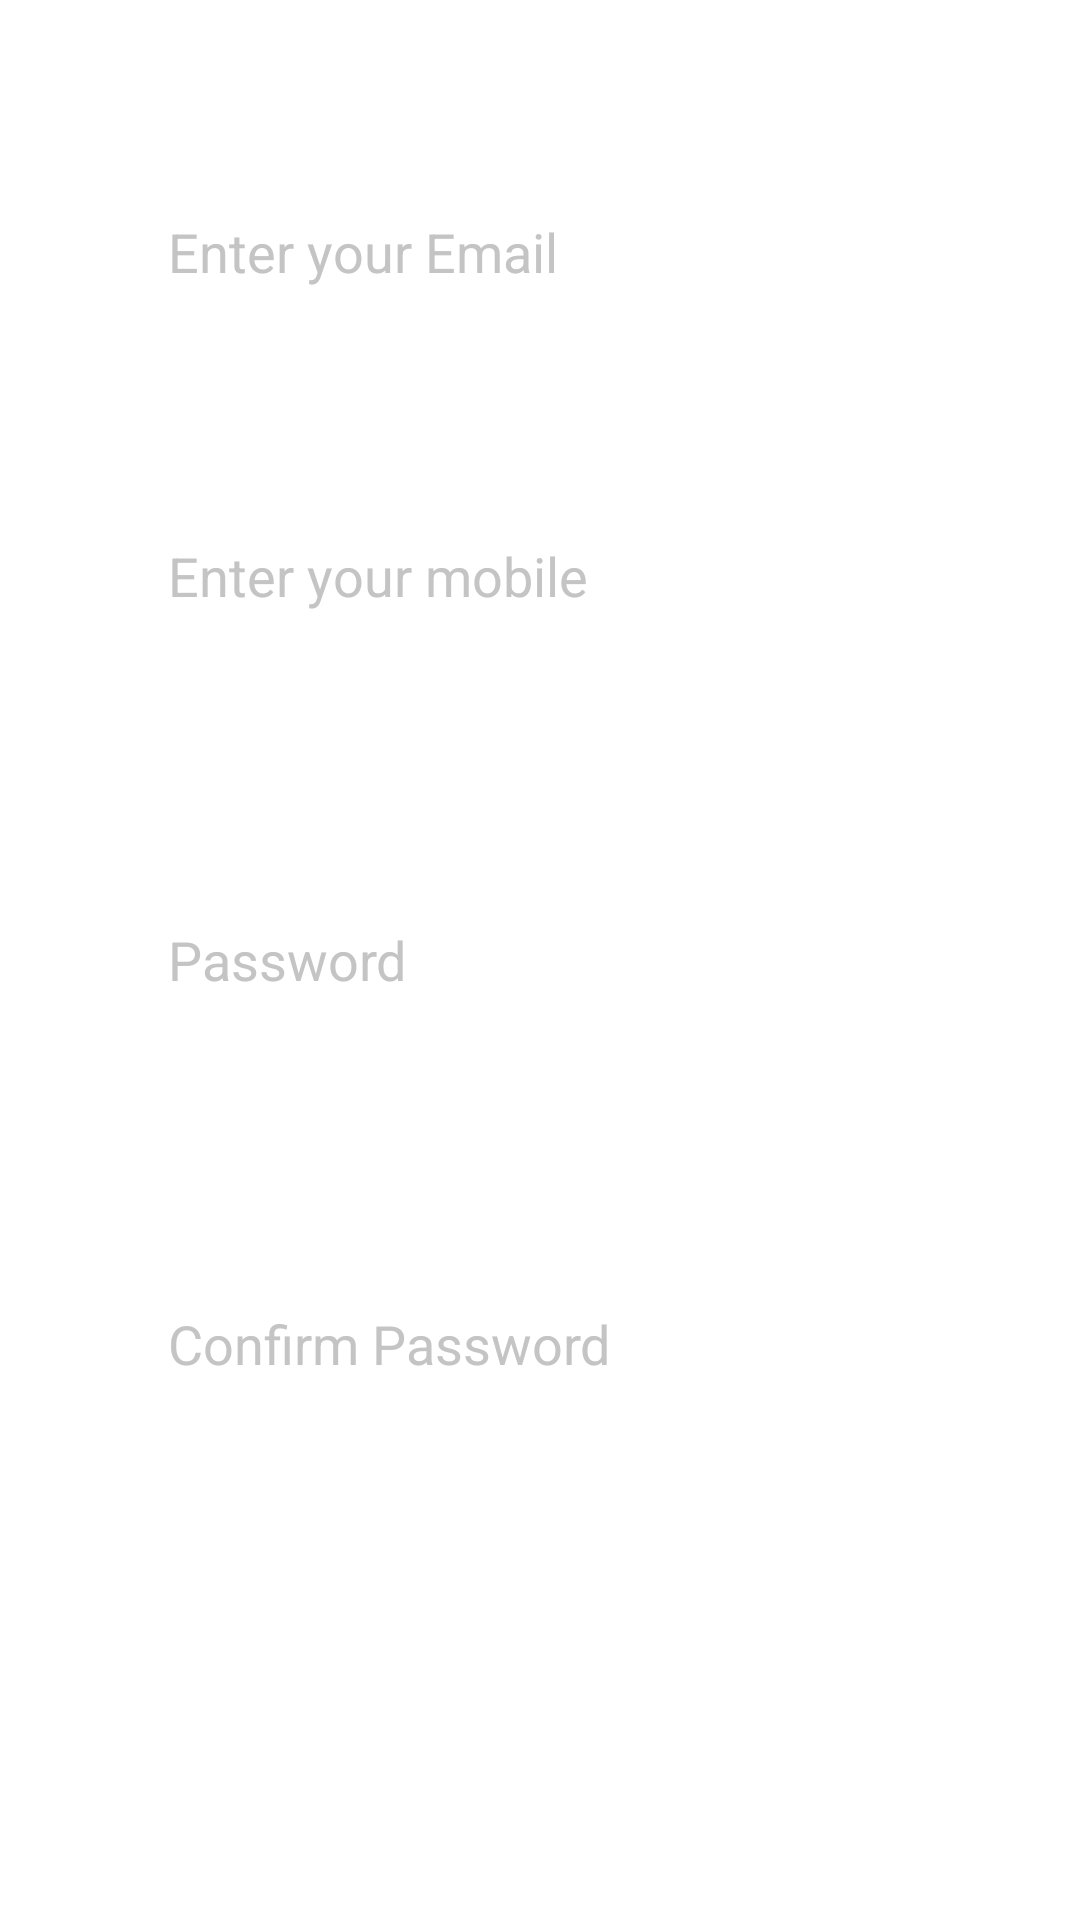

Reconstruct the res/layout file that produces this screen, plus the resources it refers to.
<!-- AndroidManifest.xml: application theme TrackBuddy -->
<!-- res/layout/signup_tab_fragment.xml -->
<?xml version="1.0" encoding="utf-8"?>
<androidx.constraintlayout.widget.ConstraintLayout xmlns:android="http://schemas.android.com/apk/res/android"
    android:layout_width="match_parent"
    android:layout_height="match_parent"
    xmlns:app="http://schemas.android.com/apk/res-auto">


<EditText
    android:id="@+id/email"
    android:layout_width="0dp"
    android:layout_height="wrap_content"
    android:background="@drawable/edit_text_bg"
    android:hint="Enter your Email"
    android:minHeight="48dp"
    android:paddingLeft="20dp"
    android:paddingTop="10dp"
    android:textColorHint="@color/inactive"
    android:paddingBottom="10dp"
    app:layout_constraintBottom_toTopOf="@id/mobile_number"
    app:layout_constraintEnd_toEndOf="parent"
    app:layout_constraintHorizontal_bias=".5"
    app:layout_constraintStart_toStartOf="parent"
    app:layout_constraintTop_toTopOf="parent"
    app:layout_constraintVertical_bias=".3"
    app:layout_constraintWidth_percent=".8"
    android:inputType="textEmailAddress"
    />

    <EditText
        android:id="@+id/mobile_number"
        android:layout_width="0dp"
        android:textColorHint="@color/inactive"
        android:layout_height="wrap_content"
        android:background="@drawable/edit_text_bg"
        android:hint="Enter your mobile"
        android:paddingLeft="20dp"
        android:minHeight="48dp"
        android:paddingTop="10dp"
        android:paddingBottom="10dp"
        app:layout_constraintBottom_toTopOf="@id/password"
        app:layout_constraintEnd_toEndOf="parent"
        app:layout_constraintStart_toStartOf="parent"
        app:layout_constraintTop_toBottomOf="@id/email"
        app:layout_constraintWidth_percent=".8"
        android:inputType="phone"/>

    <EditText
        android:id="@+id/password"
        android:layout_width="0dp"
        android:layout_height="wrap_content"
        android:layout_marginTop="20dp"
        android:background="@drawable/edit_text_bg"
        android:hint="Password"
        android:textColorHint="@color/inactive"
        android:minHeight="48dp"
        android:paddingLeft="20dp"
        android:paddingTop="10dp"
        android:paddingBottom="10dp"
        app:layout_constraintBottom_toTopOf="@id/_confirm_password"
        app:layout_constraintEnd_toEndOf="parent"
        app:layout_constraintStart_toStartOf="parent"
        app:layout_constraintTop_toBottomOf="@+id/mobile_number"
        app:layout_constraintVertical_bias="0.097"
android:inputType="numberPassword"
        app:layout_constraintWidth_percent=".8" />


    <EditText
        android:id="@+id/_confirm_password"
        android:layout_width="0dp"
        android:layout_height="wrap_content"
        android:layout_marginTop="20dp"
        android:background="@drawable/edit_text_bg"
        android:hint="Confirm Password"
        android:minHeight="48dp"
        android:paddingLeft="20dp"
        android:textColorHint="@color/inactive"
        android:paddingTop="10dp"
        android:paddingBottom="10dp"
        app:layout_constraintBottom_toTopOf="@id/already_account"
        app:layout_constraintEnd_toEndOf="parent"
        app:layout_constraintStart_toStartOf="parent"
        app:layout_constraintTop_toBottomOf="@+id/password"
        app:layout_constraintVertical_bias="0"
        android:inputType="numberPassword"
        app:layout_constraintWidth_percent=".8" />

    <Button
        android:id="@+id/signup_btn"
        android:layout_width="0dp"
        android:layout_height="wrap_content"
        android:background="@drawable/button_bg"
        android:text="Signup"
        android:textColor="@color/white"
        android:textSize="16sp"
        android:textStyle="bold"
        app:layout_constraintBottom_toBottomOf="parent"
        app:layout_constraintEnd_toEndOf="parent"
        app:layout_constraintStart_toStartOf="parent"
        app:layout_constraintTop_toBottomOf="@id/already_account"
        app:layout_constraintVertical_bias=".7"
        app:layout_constraintWidth_percent=".8" />

    <TextView
        android:id="@+id/already_account"
        android:layout_width="wrap_content"
        android:layout_height="wrap_content"
        android:text="Forget Password"
        android:textColor="@color/black"
        app:layout_constraintVertical_bias="0"
        app:layout_constraintHorizontal_bias="1"
        android:layout_marginTop="5dp"
        android:layout_marginRight="5dp"
        app:layout_constraintBottom_toTopOf="@id/signup_btn"
        app:layout_constraintStart_toStartOf="parent"
        app:layout_constraintEnd_toEndOf="@id/password"
        app:layout_constraintTop_toBottomOf="@id/_confirm_password"
        android:visibility="gone"
        />




</androidx.constraintlayout.widget.ConstraintLayout>
<!-- resources referenced by this layout -->
<resources>
  <color name="black">#FF000000</color>
  <color name="inactive">#C4C4C4</color>
  <color name="white">#FFFFFFFF</color>
  <style name="TrackBuddy" parent="Theme.MaterialComponents.DayNight.NoActionBar">
          
          <item name="colorPrimary">@color/purple_500</item>
          <item name="colorPrimaryVariant">@color/skin_200</item>
          <item name="colorOnPrimary">@color/white</item>
          
          <item name="colorSecondary">@color/teal_200</item>
          <item name="colorSecondaryVariant">@color/teal_700</item>
          <item name="colorOnSecondary">@color/black</item>
          
          <item name="android:statusBarColor" tools:targetApi="l">?attr/colorPrimaryVariant</item>
          
      </style>
  <color name="purple_500">#F88667</color>
      //
  <color name="skin_200">#FFC9BA</color>
  <color name="teal_200">#FF03DAC5</color>
  <color name="teal_700">#FF018786</color>
</resources>
